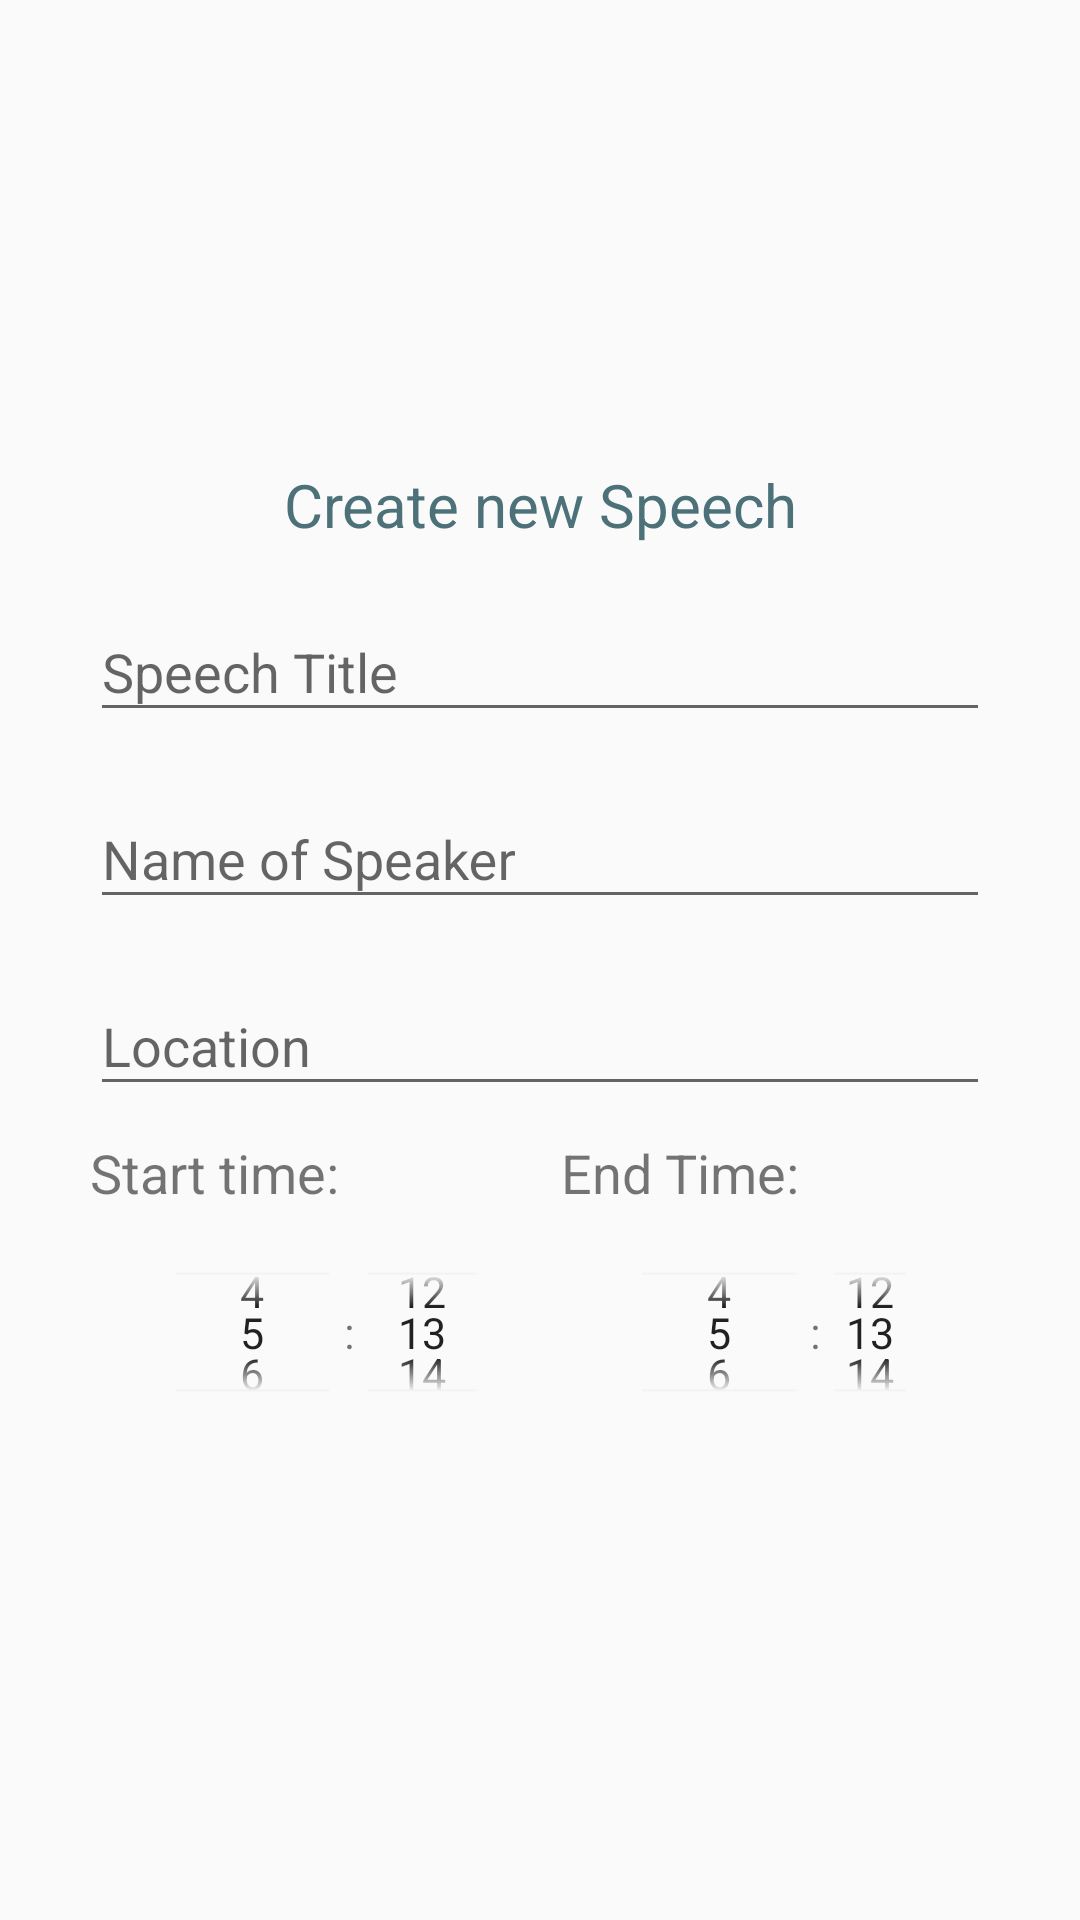

This screen was rendered from an Android layout file. Write that file and the resources it references.
<!-- AndroidManifest.xml: application theme AppTheme -->
<!-- res/layout/speech_popup_layout.xml -->
<?xml version="1.0" encoding="utf-8"?>
<LinearLayout xmlns:android="http://schemas.android.com/apk/res/android"
    xmlns:tools="http://schemas.android.com/tools"
    android:id="@+id/speechPopUP"
    android:layout_width="fill_parent"
    android:layout_height="fill_parent"
    android:gravity="center"
    android:orientation="vertical"
    android:padding="10dp">

    <TextView
        android:id="@+id/warning_speechValidation"
        android:layout_width="match_parent"
        android:layout_height="wrap_content"
        android:text="@string/warning_speechColliding"
        android:textColor="@color/senacorRed"
        android:textStyle="bold"
        android:visibility="gone"
        android:layout_marginTop="20dp"/>
    <TextView
        android:id="@+id/warning_startEndTime"
        android:layout_width="match_parent"
        android:layout_height="wrap_content"
        android:text="@string/speech_endBeforeStartTime"
        android:textColor="@color/senacorRed"
        android:textStyle="bold"
        android:visibility="gone"
        android:layout_marginTop="20dp"/>
    <TextView
        android:id="@+id/warning_NoInput"
        android:layout_width="match_parent"
        android:layout_height="wrap_content"
        android:text="@string/warning_NoInput"
        android:textColor="@color/senacorRed"
        android:textStyle="bold"
        android:visibility="gone"
        android:layout_marginTop="20dp"/>


    <TextView
        android:id="@+id/speechPopUp_speechId"
        android:layout_width="wrap_content"
        android:layout_height="wrap_content"
        android:visibility="gone" />

    <TextView
        android:id="@+id/createSpeechHeadline"
        android:layout_width="match_parent"
        android:layout_height="wrap_content"
        android:elegantTextHeight="false"
        android:ems="10"
        android:text="Create new Speech"

        android:textAlignment="center"
        android:textColor="@color/senacorBlue"
        android:textSize="20dp" />

    <LinearLayout
        android:layout_width="match_parent"
        android:layout_height="wrap_content"
        android:layout_gravity="center"
        android:orientation="vertical"
        android:paddingLeft="20dp"
        android:paddingRight="20dp">

        <android.support.design.widget.TextInputLayout
            android:id="@+id/addSpeechTitleLayout"
            android:layout_width="match_parent"
            android:layout_height="wrap_content"
            android:layout_marginTop="10dp">

            <EditText
                android:id="@+id/addSpeechTitle"
                android:layout_width="match_parent"
                android:layout_height="wrap_content"
                android:ems="10"
                android:hint="Speech Title"
                android:inputType="text" />

        </android.support.design.widget.TextInputLayout>

        <android.support.design.widget.TextInputLayout
            android:id="@+id/addSpeakerNameLayout"
            android:layout_width="match_parent"
            android:layout_height="wrap_content"
            android:layout_marginTop="10dp">

            <EditText
                android:id="@+id/addSpeakerName"
                android:layout_width="match_parent"
                android:layout_height="wrap_content"
                android:ems="10"
                android:hint="Name of Speaker"
                android:inputType="text" />

        </android.support.design.widget.TextInputLayout>

        <android.support.design.widget.TextInputLayout
            android:id="@+id/addRoomLayout"
            android:layout_width="match_parent"
            android:layout_height="wrap_content"
            android:layout_marginTop="10dp">

            <EditText
                android:id="@+id/addRoom"
                android:layout_width="match_parent"
                android:layout_height="wrap_content"
                android:ems="10"
                android:hint="Location"
                android:inputType="text" />


        </android.support.design.widget.TextInputLayout>

        <android.support.design.widget.TextInputLayout
            android:id="@+id/addStartTimeLayout"
            android:layout_width="match_parent"
            android:layout_height="wrap_content"
            android:layout_marginTop="10dp">

            <LinearLayout
                android:layout_width="wrap_content"
                android:layout_height="match_parent"
                android:orientation="vertical">

                <LinearLayout
                    android:layout_width="wrap_content"
                    android:layout_height="wrap_content"
                    android:orientation="horizontal">

                    <LinearLayout
                        android:id="@+id/time_pickers"
                        android:layout_width="wrap_content"
                        android:layout_height="wrap_content"
                        android:orientation="vertical">


                        <TextView
                            android:id="@+id/label_startTime"
                            android:layout_width="match_parent"
                            android:layout_height="match_parent"
                            android:ems="10"
                            android:text="@string/speech_startTime_label" />


                        <TimePicker
                            android:id="@+id/time_picker_start"
                            android:layout_width="157dp"
                            android:layout_height="82dp"
                            android:headerBackground="?attr/actionModeSplitBackground"
                            android:isScrollContainer="true"
                            android:keepScreenOn="false"
                            android:scaleX="0.8"
                            android:scaleY="0.8"
                            android:timePickerMode="spinner" />
                    </LinearLayout>

                    <LinearLayout
                        android:layout_width="wrap_content"
                        android:layout_height="wrap_content"
                        android:orientation="vertical">

                        <TextView
                            android:id="@+id/label_endTime"
                            android:layout_width="match_parent"
                            android:layout_height="match_parent"
                            android:ems="10"
                            android:text="@string/speech_endTime_label" />


                        <TimePicker
                            android:id="@+id/time_picker_end"
                            android:layout_width="142dp"
                            android:layout_height="82dp"
                            android:headerBackground="?attr/actionModeSplitBackground"
                            android:isScrollContainer="true"
                            android:keepScreenOn="false"
                            android:scaleX="0.8"
                            android:scaleY="0.8"
                            android:timePickerMode="spinner" />

                    </LinearLayout>

                </LinearLayout>
            </LinearLayout>
        </android.support.design.widget.TextInputLayout>

    </LinearLayout>


</LinearLayout>
<!-- resources referenced by this layout -->
<resources>
  <color name="senacorBlue">#4D7178</color>
  <color name="senacorRed">#DF0917</color>
  <string name="speech_endBeforeStartTime">Your input is incorrect. Please check (start time cannot be after end time/fields cannot be empty)! </string>
  <string name="speech_endTime_label">End Time:</string>
  <string name="speech_startTime_label">Start time:</string>
  <string name="warning_NoInput">Fields cannot be empty!</string>
  <string name="warning_speechColliding">The times entered for this speech collide with another speech. Please check and change the start/end time.</string>
  <style name="AppTheme" parent="Theme.AppCompat.Light.NoActionBar">
          
          <item name="colorPrimary">@color/colorPrimary</item>
          <item name="android:windowActionBar">false</item>
          <item name="colorPrimaryDark">@color/colorPrimaryDark</item>
          <item name="colorAccent">@color/colorAccent</item>
          <item name="android:textSize">18sp</item>
      </style>
  <color name="colorPrimary">#9b9b9b</color>
  <color name="colorPrimaryDark">#0c4650</color>
  <color name="colorAccent">#DF0917</color>
</resources>
